Labelled photos from "Datasets", an image-classification folder in devinsiuzdak/AIIE-Classification. The possible labels are: Charmander, Gastly, Hypno, Pikachu, Snorlax.

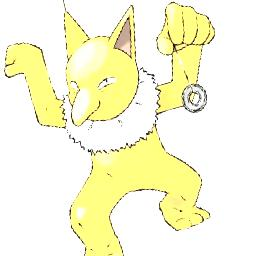
Label: Hypno

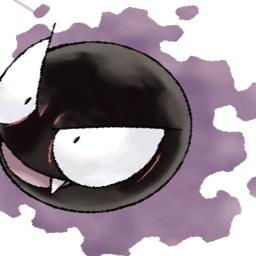
Label: Gastly

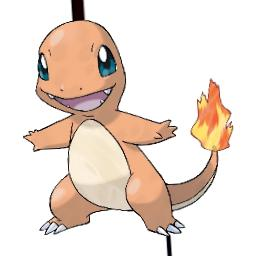
Label: Charmander

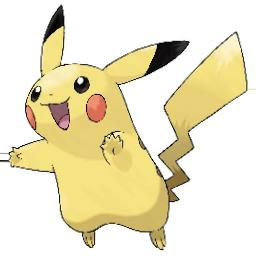
Label: Pikachu

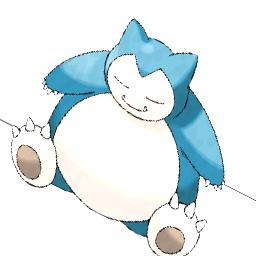
Label: Snorlax

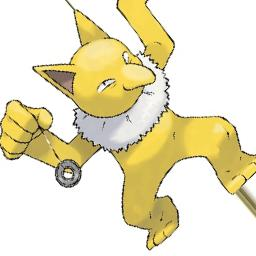
Label: Hypno
